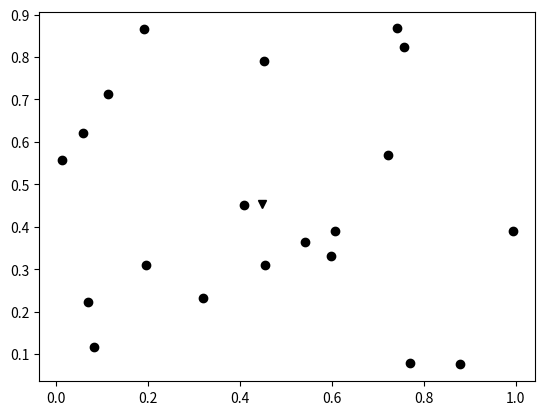

Python code for this plot:
import itertools
import operator
import numpy as np
import numpy.matlib
import matplotlib.pyplot as plt

COLOURS, MARKERS = 'kbgrcmy', 'ov^<>1234sp*hH+xDd|_'
FMTS = sorted([operator.add(*i)
               for i in itertools.product(COLOURS, MARKERS)],
              # sorted to let formats of same colours but different markers
              # come firstly, instead same markers but different colours
              # i.e. 'k.' 'k,' 'ko' ... instead of 'k.' 'b.' 'g.' ...
              key = lambda c: abs(ord(c[0])-ord('k'))
              # 'k' (black) comes first
)

def plot(dats):
    """dats = [[[x1, y1], [x2, y2], ...],  (group1)
               [[x1, y1], [x2, y2], ...],  (group2)
               [[x1, y1], [x2, y2], ...],  (group3)
               ...]
    """
    fmts = FMTS
    if len(dats) > len(fmts):
        fmts *= 2
        while len(dat) > len(fmts):
            fmts += FMTS

    plotargs = []
    for points, fmt in zip(dats, fmts):
        x, y = [p[0] for p in points], [p[1] for p in points]
        plotargs += [x, y, fmt]
        
    plt.plot(*plotargs)
    plt.show()

if __name__ == '__main__':
    points = np.matlib.rand(20, 2)
    mean = np.mean(points, axis=0)
    plot([points.getA(), mean.getA()])
    
    # points = np.matlib.rand(20, 2)
    # mean0 = np.mean(points, axis=0)
    # mean1 = np.mean(points, axis=1)
    # print(mean0, mean1)

    # points = np.matlib.rand(40, 2)
    # mean0 = np.mean(points, axis=0)
    # mean1 = np.mean(points, axis=1)
    # print(mean0, mean1)

    # points = np.matlib.rand(40, 3)
    # mean0 = np.mean(points, axis=0)
    # mean1 = np.mean(points, axis=1)
    # mean2 = np.mean(points, axis=2)
    # print(mean0, mean1, mean2)

    # points = np.matlib.rand(40, 4)
    # mean0 = np.mean(points, axis=0)
    # mean1 = np.mean(points, axis=1)
    # mean2 = np.mean(points, axis=2)
    # mean3 = np.mean(points, axis=3)
    # print(mean0, mean1, mean2, mean3)
